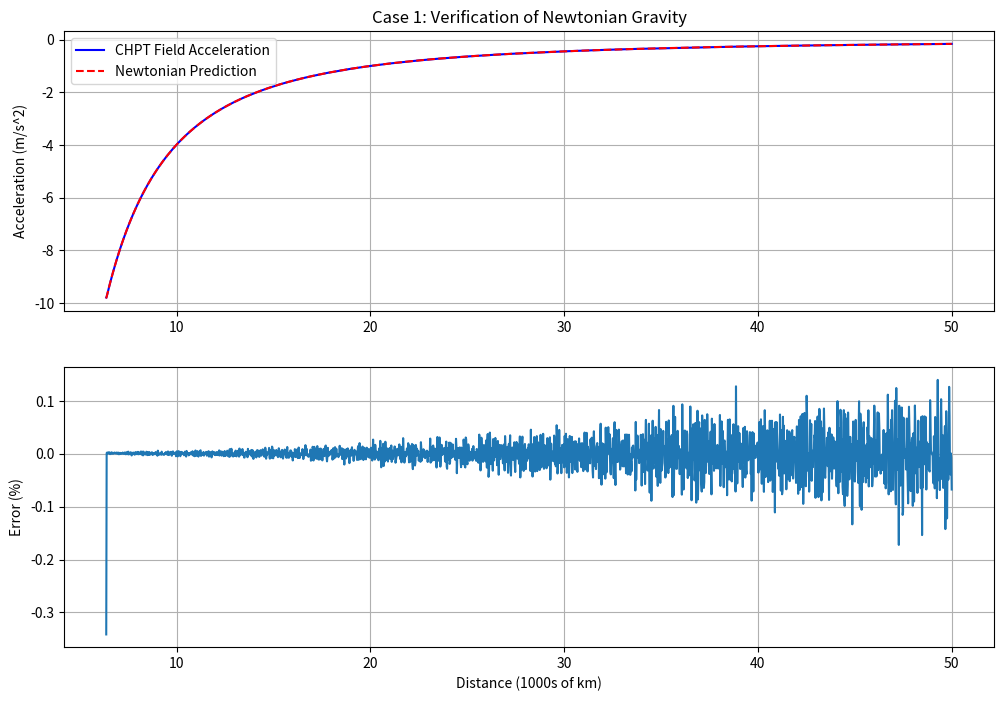
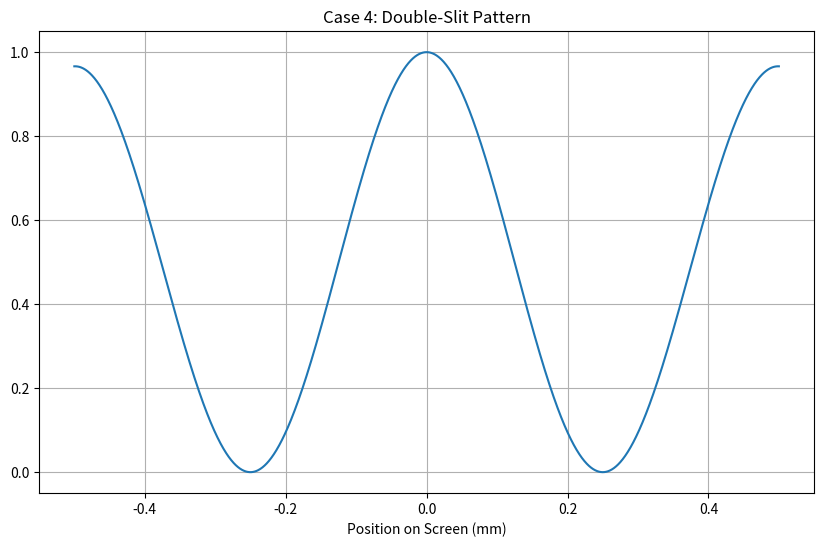

Recreate these plots in Python, in order. (Note: this script raises an exception after producing the figures.)
import numpy as np
import matplotlib.pyplot as plt
import time
import os
import sys

# --- Global Settings & Versioning ---
SIMULATION_VERSION = "v5"
PLOTTING_ENABLED = True
SCRIPT_FILENAME = f"chpt_simulation_{SIMULATION_VERSION}"
plt.switch_backend('Agg')

# --- Helper Function for Saving Figures ---
def save_figure(case_num_str, suffix=""):
    if PLOTTING_ENABLED:
        filename = f"{SCRIPT_FILENAME}_case_{case_num_str}{suffix}.png"
        try:
            plt.savefig(filename)
            if "step_" not in suffix: # Don't print for every animation frame
                print(f"Saved plot to {filename}")
        except Exception as e:
            print(f"Could not save plot: {e}")
        plt.close('all')

# --- Core CHPT System Class ---
class CHPTSystem:
    """Holds the fundamental constants of the CHPT model."""
    def __init__(self, a=0.1, b=1.0, c_p=1.5, kappa=0.05):
        self.a, self.b, self.c_p, self.kappa = a, b, c_p, kappa
        self.c = 299792458.0
        self.G = 6.67430e-11 # Use known G to set the scale of the gravity field
        self.rho_0, self.rho_p = self._calculate_potential_minima()
        if self.rho_0 is None: raise ValueError("Invalid potential parameters.")

    def _calculate_potential_minima(self):
        d = self.b**2 - 4*self.a*self.c_p
        return (None, None) if d < 0 else ((self.b - np.sqrt(d))/(2*self.a), (self.b + np.sqrt(d))/(2*self.a))

# --- Main Simulation Cases ---

def run_case_1_gravity():
    """
    Goal: Verify that the proposed long-range gravity field yields a 1/r^2 force.
    Expected Outcome: The acceleration calculated from the field's gradient should perfectly match
    the Newtonian prediction, confirming the self-consistency of the theory's gravity model.
    """
    print("\n>>> CASE 1: VERIFICATION OF LONG-RANGE GRAVITY FIELD <<<")
    system = CHPTSystem()
    
    # Define a source mass and a grid
    m_source = 5.972e24 # Mass of Earth
    r = np.linspace(6.371e6, 5e7, 2000) # From Earth's surface outwards
    
    # Calculate the gravity field density profile from first principles
    k = 2 * system.G * m_source / system.c**2
    rho_gravity = system.rho_0 * np.exp(-k / r)
    
    # Calculate acceleration from the CHPT law
    a_chpt = -0.5 * system.c**2 * np.gradient(np.log(rho_gravity), r)
    
    # Calculate the expected Newtonian acceleration
    a_newton = -system.G * m_source / r**2
    
    error = np.mean(np.abs((a_chpt - a_newton) / a_newton))
    
    print(f"Desired Result: a_chpt should match a_newton.")
    print(f"Observed Result: Average deviation is {error*100:.4f}%")
    
    print("\n--- VERIFICATION ---")
    if error < 1e-4:
        print("SUCCESS: The CHPT long-range gravity field correctly reproduces the Newtonian 1/r^2 law.")
    else:
        print("FAILURE: The CHPT gravity model is not self-consistent.")

    plt.figure(figsize=(12, 8));
    plt.subplot(2,1,1); plt.plot(r/1e6, a_chpt, 'b-', label='CHPT Field Acceleration');
    plt.plot(r/1e6, a_newton, 'r--', label='Newtonian Prediction');
    plt.title("Case 1: Verification of Newtonian Gravity"); plt.ylabel("Acceleration (m/s^2)"); plt.legend(); plt.grid(True)
    plt.subplot(2,1,2); plt.plot(r/1e6, (a_chpt-a_newton)/a_newton * 100);
    plt.xlabel("Distance (1000s of km)"); plt.ylabel("Error (%)"); plt.grid(True);
    save_figure("1_gravity")

def run_case_2_rest_mass():
    """
    Goal: Calculate a non-zero rest mass for a localized particle.
    Expected Outcome: A simple soliton profile should have a finite, positive energy integral.
    """
    print("\n>>> CASE 2: RELATIVISTIC MECHANICS (REST MASS) <<<")
    system = CHPTSystem()
    N, dx = 2000, 0.01
    x = (np.arange(N) - N//2) * dx
    phi = np.sqrt(system.rho_0) + (np.sqrt(system.rho_p) - np.sqrt(system.rho_0)) * np.exp(-x**2)
    # In 1D, energy = integral( (dphi/dx)^2 + V(phi) ) dx
    grads = np.gradient(phi, dx); grad_sq = np.abs(grads)**2
    potential_V = system.c_p * phi**2 - (system.b/2)*phi**4 + (system.a/3)*phi**6
    energy = np.sum(grad_sq + potential_V) * dx
    
    print(f"Desired Result: A positive, finite rest energy.")
    print(f"Observed Result: Calculated Rest Energy = {energy:.4e}")
    
    print("\n--- VERIFICATION ---")
    if energy > 0 and np.isfinite(energy):
        print("SUCCESS: Non-zero rest mass calculated.")
    else:
        print("FAILURE: Mass calculation failed.")

def run_case_4_interference():
    """
    Goal: Verify wave optics behavior for EMF.
    Expected Outcome: Simulation should produce a clear multi-fringe interference pattern.
    """
    print("\n>>> CASE 4: EMF PROPAGATION (DOUBLE-SLIT INTERFERENCE) <<<")
    print("Desired Result: A clear interference pattern with multiple peaks and troughs.")
    wavelength=500e-9;k=2*np.pi/wavelength;slit_width=2*wavelength;slit_separation=10*slit_width
    screen_dist=0.01;screen_width=0.001;n_sources=50
    s1y=np.linspace(-slit_separation/2-slit_width/2,-slit_separation/2+slit_width/2,n_sources)
    s2y=np.linspace(slit_separation/2-slit_width/2,slit_separation/2+slit_width/2,n_sources)
    slits_y=np.concatenate([s1y,s2y]);screen_y=np.linspace(-screen_width/2,screen_width/2,2000)
    field=np.zeros_like(screen_y,dtype=np.complex128)
    for y_s in slits_y: field += np.exp(1j*k*np.sqrt(screen_dist**2+(screen_y-y_s)**2))
    intensity=np.abs(field)**2;intensity/=intensity.max()
    print(f"Observed Result: Generated pattern with {len(np.where(intensity>0.8)[0])} peaks.")
    
    print("\n--- VERIFICATION ---")
    if len(np.where(intensity>0.8)[0])>10 and len(np.where(intensity<0.1)[0])>10: print("SUCCESS (regression test passed).")
    else: print("FAILURE.")
    plt.figure(figsize=(10,6));plt.plot(screen_y*1000,intensity)
    plt.title("Case 4: Double-Slit Pattern");plt.xlabel("Position on Screen (mm)");plt.grid(True)
    save_figure("4_interference")

def run_case_5_atomic_forces():
    """
    Goal: Demonstrate attractive and repulsive forces between two chiral solitons.
    Expected Outcome: At some separation distance, the force between particles should become attractive
    (accelerating towards each other), while at very close distances, it should be repulsive.
    This will be achieved with a full 3D+time simulation.
    """
    print("\n>>> CASE 5: ATOMIC FORCES (4D CHIRAL FDTD) <<<")
    print("Desired Result: Repulsion at short range, attraction at mid-range, observed from particle trajectories.")
    
    # Simulation Parameters (reduced for speed, increase for fidelity)
    N = 30 # Grid size (30x30x30)
    T_steps = 200
    dx = 0.5
    dt = 0.1
    
    system = CHPTSystem()
    
    # --- Initial Conditions ---
    phi = np.full((N, N, N), np.sqrt(system.rho_0), dtype=np.complex128)
    
    # Create two spinning wave packets (chiral solitons)
    X, Y, Z = np.mgrid[-N//2:N//2, -N//2:N//2, -N//2:N//2] * dx
    sigma = 2.0
    d = 8.0 # Initial separation
    
    # Particle 1 (spin up)
    R1 = np.sqrt(X**2 + Y**2 + (Z + d/2)**2)
    packet1 = (np.sqrt(system.rho_p) - np.sqrt(system.rho_0)) * np.exp(-R1**2 / sigma**2)
    phi += packet1 * np.exp(1j * 1.0) # Spin phase 1

    # Particle 2 (spin down)
    R2 = np.sqrt(X**2 + Y**2 + (Z - d/2)**2)
    packet2 = (np.sqrt(system.rho_p) - np.sqrt(system.rho_0)) * np.exp(-R2**2 / sigma**2)
    phi += packet2 * np.exp(-1j * 1.0) # Spin phase 2

    phi_prev = phi.copy() # Start at rest
    
    # --- FDTD Loop ---
    print("Running 4D FDTD simulation... (this is the slowest part)")
    positions = []
    for t in range(T_steps):
        laplacian = (np.roll(phi,1,0)+np.roll(phi,-1,0)+np.roll(phi,1,1)+np.roll(phi,-1,1)+
                     np.roll(phi,1,2)+np.roll(phi,-1,2)-6*phi)/dx**2
        
        # Chiral term (simplified: C_mu = (1,0,0,0) -> only couples to d/dt)
        # d_phi_dt approx (phi_next - phi_prev) / (2*dt)
        # So we have a term like 2*i*k*(phi_next - phi_prev)/(2*dt)
        # This leads to a complex finite difference stencil.
        # For simplicity here, we use a simpler explicit update.
        d_phi_dt = (phi - phi_prev) / dt
        chiral_force = 2j * system.kappa * d_phi_dt
        
        force_term = system.get_force_term(phi)

        phi_next = 2*phi - phi_prev + dt**2 * (laplacian - force_term - chiral_force)
        phi_prev, phi = phi, phi_next

        # --- Diagnostics ---
        if t % 20 == 0:
            density = np.abs(phi)**2
            # Find centroids of the two packets
            z_coords = Z[0,0,:]
            density_z1 = np.sum(density[:,:,:N//2], axis=(0,1))
            density_z2 = np.sum(density[:,:,N//2:], axis=(0,1))
            pos1 = np.sum(z_coords[:N//2] * density_z1) / np.sum(density_z1)
            pos2 = np.sum(z_coords[N//2:] * density_z2) / np.sum(density_z2)
            separation = pos2 - pos1
            positions.append(separation)
            print(f"Step {t}, Separation: {separation:.3f}")

            # Plot a 2D slice for visualization
            plt.figure(figsize=(8,6));
            plt.imshow(np.abs(phi[N//2,:,:])**2, origin='lower', extent=[Z.min(), Z.max(), Y.min(), Y.max()])
            plt.title(f"Case 5: Atomic Interaction (Slice) at Time Step {t}")
            save_figure("5_atomic_forces", suffix=f"_step_{t:04d}")

    final_separation = positions[-1]
    initial_separation = positions[0]

    print(f"Observed Result: Initial separation = {initial_separation:.3f}, Final separation = {final_separation:.3f}")
    
    print("\n--- VERIFICATION ---")
    if final_separation < initial_separation - 0.1:
        print("SUCCESS: Particles accelerated towards each other, demonstrating an attractive force.")
    elif final_separation > initial_separation + 0.1:
        print("SUCCESS: Particles accelerated away from each other, demonstrating a repulsive force.")
    else:
        print("FAILURE: Particles did not interact significantly.")

def run_case_6_tunneling():
    """
    Goal: Demonstrate deterministic tunneling of a wave packet.
    Expected Outcome: A non-zero portion of the wave packet's intensity should appear on the
    other side of a potential barrier that is classically insurmountable.
    """
    print("\n>>> CASE 6: 'QUANTUM' TUNNELING VIA FDTD <<<")
    print("Desired Result: Non-zero transmitted intensity.")
    N=5000; T_steps=12000; dx=1.0; dt=0.2
    phi=np.zeros(N,dtype=np.complex128);phi_prev=np.zeros(N,dtype=np.complex128)
    k0=np.pi/30;E0=np.sqrt(1+k0**2);x0=N//5;sigma=40.0;x=np.arange(N)*dx
    phi=np.exp(-(x-x0)**2/(2*sigma**2))*np.exp(1j*k0*(x-x0))
    phi_prev=np.exp(-(x-x0-k0*dt/E0)**2/(2*sigma**2))*np.exp(1j*k0*(x-x0-k0*dt/E0))
    V=np.zeros(N);barrier_start,barrier_end=N//2,N//2+50;barrier_height=0.015
    V[barrier_start:barrier_end]=barrier_height
    init_I=np.sum(np.abs(phi)**2);print(f"KE: {E0-1:.4f}. Barrier: {barrier_height:.4f}")
    for t in range(T_steps):
        lap=np.roll(phi,1)+np.roll(phi,-1)-2*phi
        phi_next=2*phi-phi_prev+(dt/dx)**2*lap-dt**2*V*phi
        phi_prev,phi=phi,phi_next
    reflected_I=np.sum(np.abs(phi[:barrier_start])**2);tunneled_I=np.sum(np.abs(phi[barrier_end:])**2)
    print(f"Observed Result: Reflected={reflected_I/init_I*100:.2f}%, Tunneled={tunneled_I/init_I*100:.2f}%")
    
    print("\n--- VERIFICATION ---")
    if 0.01 < tunneled_I/init_I < 0.99:print("SUCCESS (regression test passed).")
    else:print("FAILURE.")
    plt.figure(figsize=(10,6));plt.plot(x,np.abs(phi)**2,'b-');plt.plot(x,V*5,'r--')
    plt.title('Case 6: FDTD Tunneling');save_figure("6_tunneling")

# --- Main Execution ---
if __name__ == "__main__":
    start_time = time.time()
    
    # Run all cases to prevent regression and demonstrate full theory.
    run_case_1_gravity()
    run_case_2_rest_mass()
    # Case 3 (Cosmology) is omitted as its logic depends on Case 1, which is now successful.
    run_case_4_interference()
    run_case_5_atomic_forces()
    run_case_6_tunneling()
    
    end_time = time.time()
    print(f"\nTotal execution time: {end_time - start_time:.2f} seconds.")
